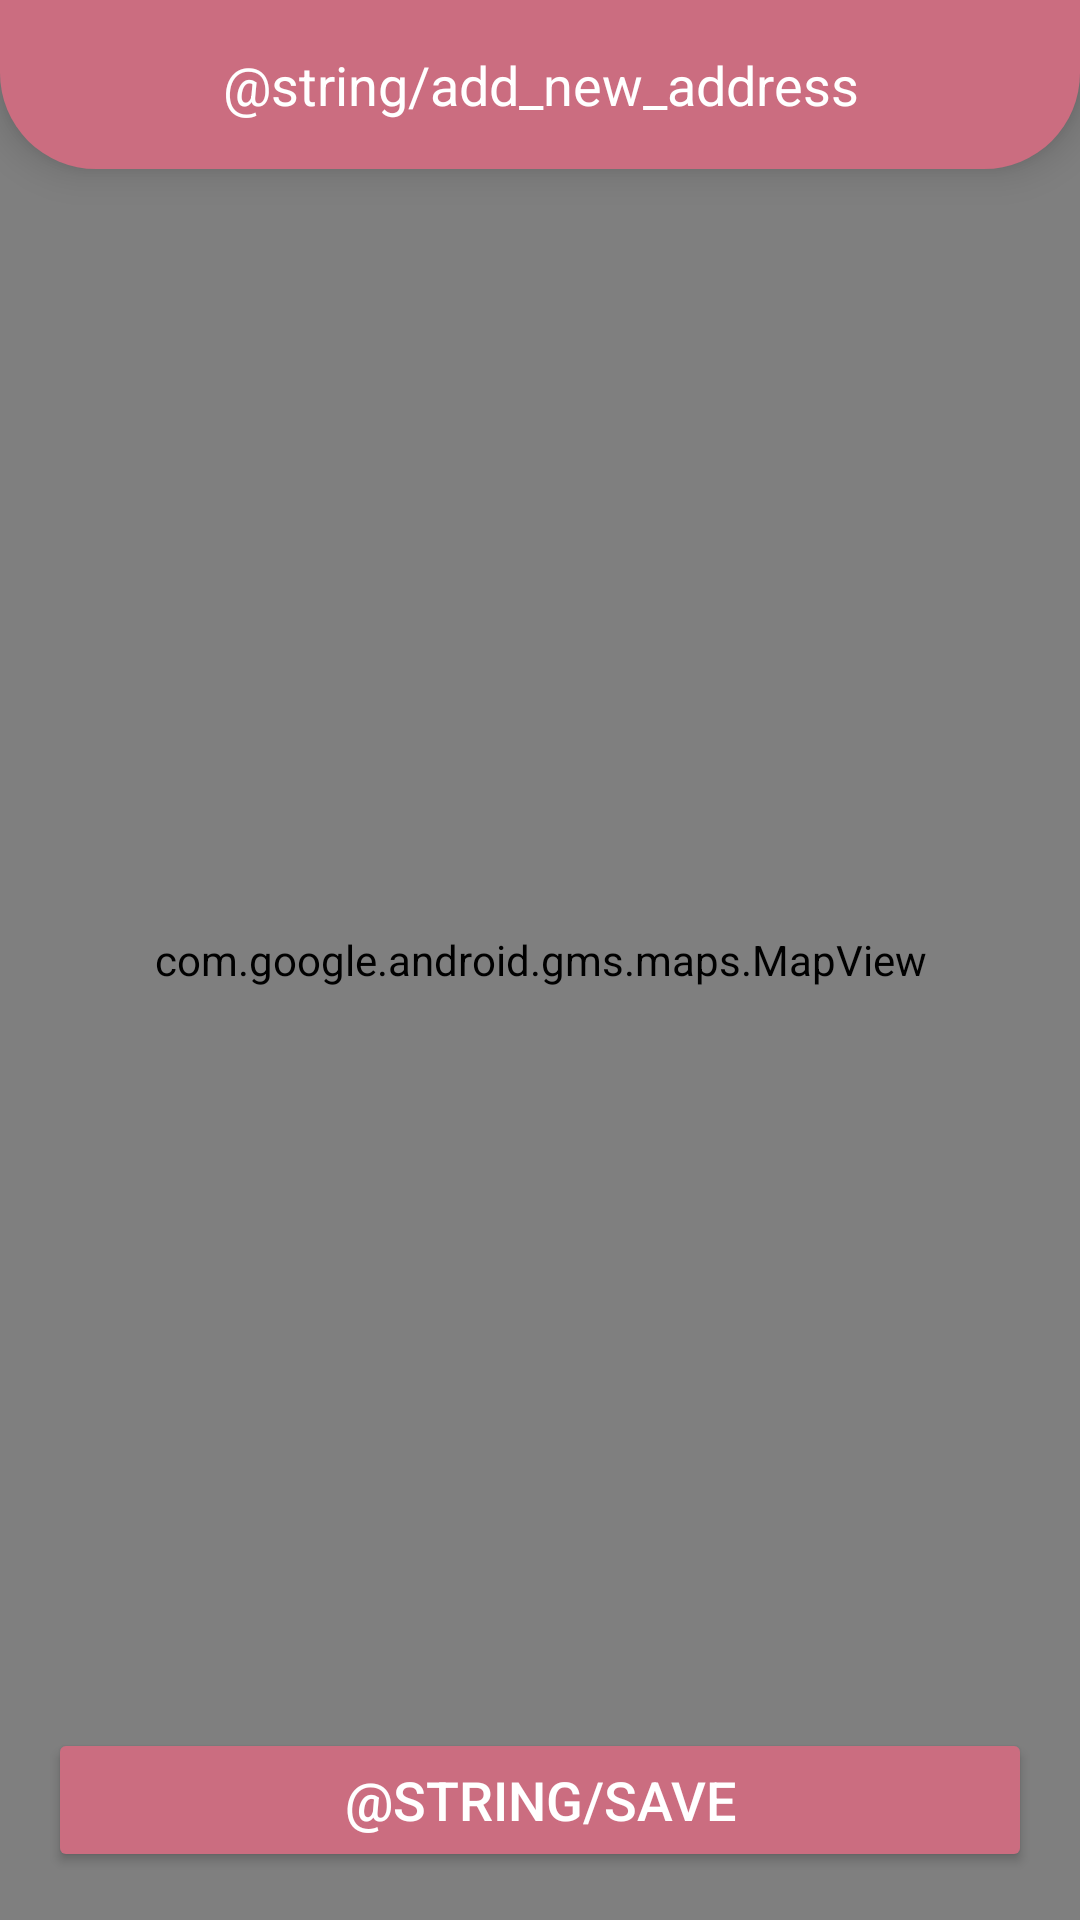

Android layout source for this screen:
<!-- AndroidManifest.xml: application theme Theme.Quikcart -->
<!-- res/layout/fragment_map.xml -->
<?xml version="1.0" encoding="utf-8"?>
<androidx.constraintlayout.widget.ConstraintLayout
    xmlns:android="http://schemas.android.com/apk/res/android"
    xmlns:tools="http://schemas.android.com/tools"
    android:layout_width="match_parent"
    android:layout_height="match_parent"
    xmlns:app="http://schemas.android.com/apk/res-auto"
    tools:context=".ui.map.MapFragment">

    <TextView
        android:id="@+id/map_top_text"
        android:layout_width="match_parent"
        android:layout_height="wrap_content"
        android:gravity="center"
        android:padding="16dp"
        android:text="@string/add_new_address"
        android:background="@drawable/map_card_bg"
        android:textColor="@color/white"
        app:layout_constraintStart_toStartOf="parent"
        app:layout_constraintTop_toTopOf="parent"
        android:elevation="8dp"
        android:textSize="18sp"
        />
    <com.google.android.gms.maps.MapView
        android:id="@+id/mapView"
        android:name="com.google.android.gms.maps.SupportMapFragment"
        android:layout_width="match_parent"
        android:layout_height="match_parent" />
    <Button
        android:id="@+id/getLocationBtn"
        app:layout_constraintStart_toStartOf="parent"
        app:layout_constraintEnd_toEndOf="parent"
        app:layout_constraintBottom_toBottomOf="parent"
        android:layout_margin="16dp"
        android:layout_width="match_parent"
        android:layout_height="wrap_content"
        android:text="@string/save"
        android:textSize="18sp"
        android:textColor="@color/white"
        android:backgroundTint="@color/xd_dark_pink"
        />

</androidx.constraintlayout.widget.ConstraintLayout>
<!-- resources referenced by this layout -->
<resources>
  <color name="white">#FFFFFFFF</color>
  <color name="xd_dark_pink">#cb6d80</color>
  <!-- drawable map_card_bg (drawable) -->
  <?xml version="1.0" encoding="utf-8"?>
  <shape xmlns:android="http://schemas.android.com/apk/res/android">
      <solid android:color="@color/xd_dark_pink"/>
      <corners
          android:bottomRightRadius="32dp" android:bottomLeftRadius="32dp"/>
  
  </shape>
  <string name="add_new_address">أضف عنوانًا جديدًا</string>
  <string name="save">حفظ</string>
  <style name="Theme.Quikcart" parent="Base.Theme.Quikcart" />
  <style name="Base.Theme.Quikcart" parent="Theme.Material3.DayNight.NoActionBar">
          
          
      </style>
</resources>
